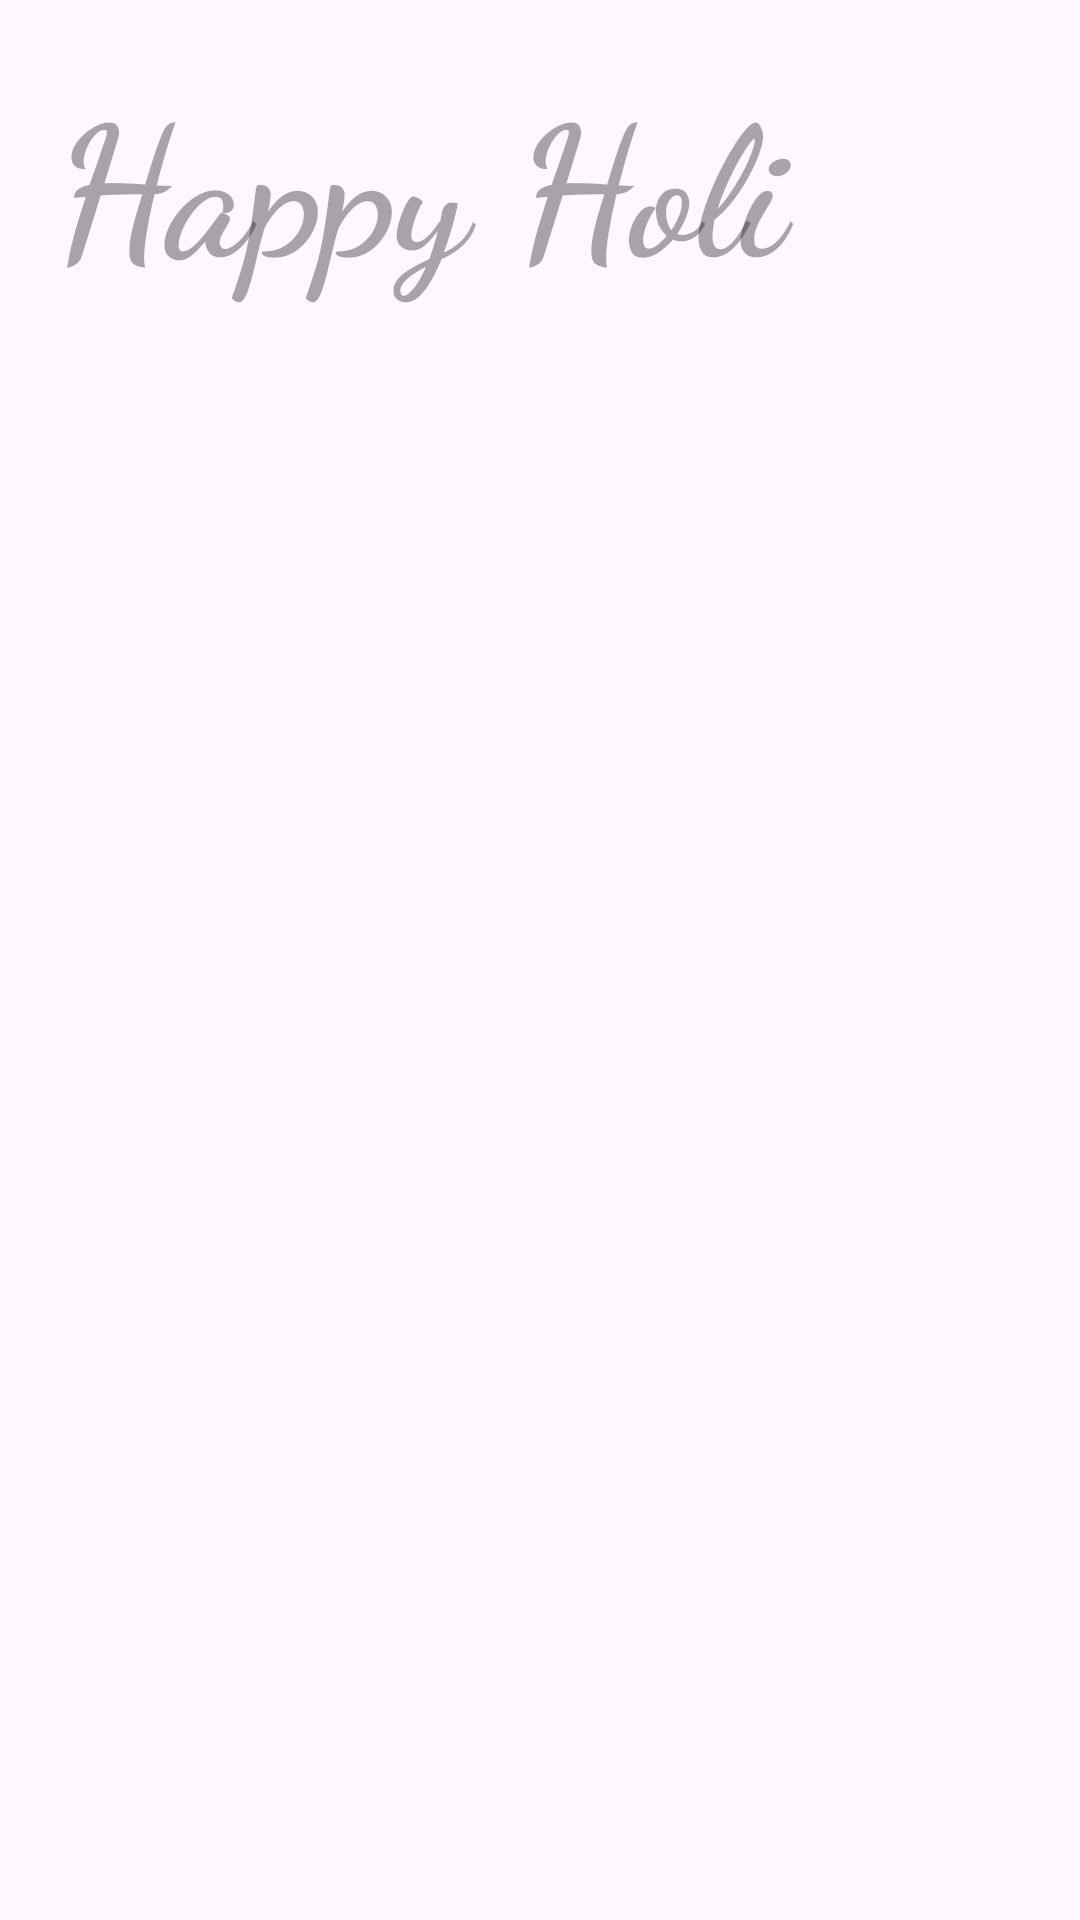

Android layout source for this screen:
<!-- AndroidManifest.xml: application theme Theme.HappyHoli -->
<!-- res/layout/activity_greetings.xml -->
<?xml version="1.0" encoding="utf-8"?>
<FrameLayout
    xmlns:android="http://schemas.android.com/apk/res/android"
    xmlns:tools="http://schemas.android.com/tools"
    android:layout_width="match_parent"
    android:layout_height="match_parent"
    tools:context=".GreetingsActivity">

    
    <ImageView
        android:id="@+id/ivGreeting"
        android:layout_width="match_parent"
        android:layout_height="match_parent"

        android:scaleType="centerCrop"
        />

    <TextView
        android:id="@+id/tvBestWishes"
        android:layout_width="match_parent"
        android:layout_height="wrap_content"
        android:padding="18dp"
        android:hint="Happy Holi "
        android:textStyle="bold"
        android:textSize="60dp"
        android:fontFamily="cursive"
        android:textColor="@color/white"
        />

</FrameLayout>
<!-- resources referenced by this layout -->
<resources>
  <style name="Theme.HappyHoli" parent="Base.Theme.HappyHoli" />
  <style name="Base.Theme.HappyHoli" parent="Theme.Material3.DayNight.NoActionBar">
          
          
      </style>
  <!-- not gathered from this repository: default colours our renderer supplied (Android Studio template values) -->
  <color name="white">#FFFFFFFF</color>
</resources>
